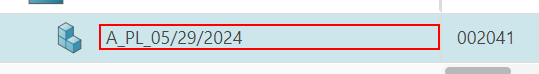
Task: VM_Part02_AddExistingPartusingAdvanceSearch
Workflow: Open_Product_Line

Step 1: click on the element 'A_PL_05/31/2024'
